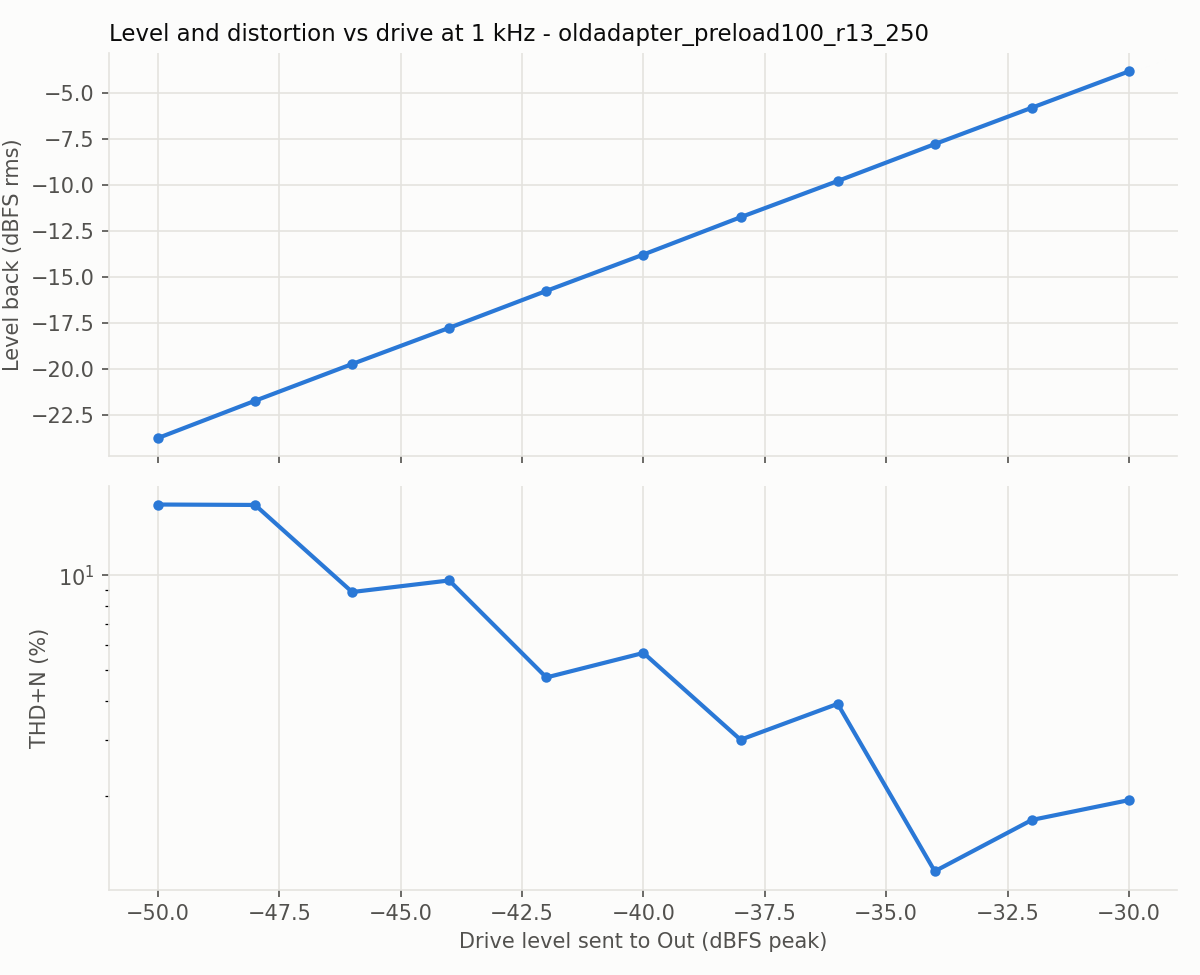

The table this chart was drawn from, first rows:
level_dbfs, fundamental_dbfs, thd_pct, thd_n_pct, snr_db
-50.0, -23.78, 0.651, 16.76, 15.5
-48.0, -21.75, 0.719, 16.7, 15.6
-46.0, -19.75, 0.195, 8.844, 21.1
-44.0, -17.78, 0.347, 9.625, 20.3
-42.0, -15.77, 0.133, 4.739, 26.5
-40.0, -13.79, 0.234, 5.669, 24.9
-38.0, -11.76, 0.303, 3.007, 30.5
-36.0, -9.79, 0.319, 3.908, 28.2
-34.0, -7.78, 0.368, 1.151, 39.2
-32.0, -5.8, 0.481, 1.674, 35.9
-30.0, -3.82, 0.629, 1.935, 34.7
